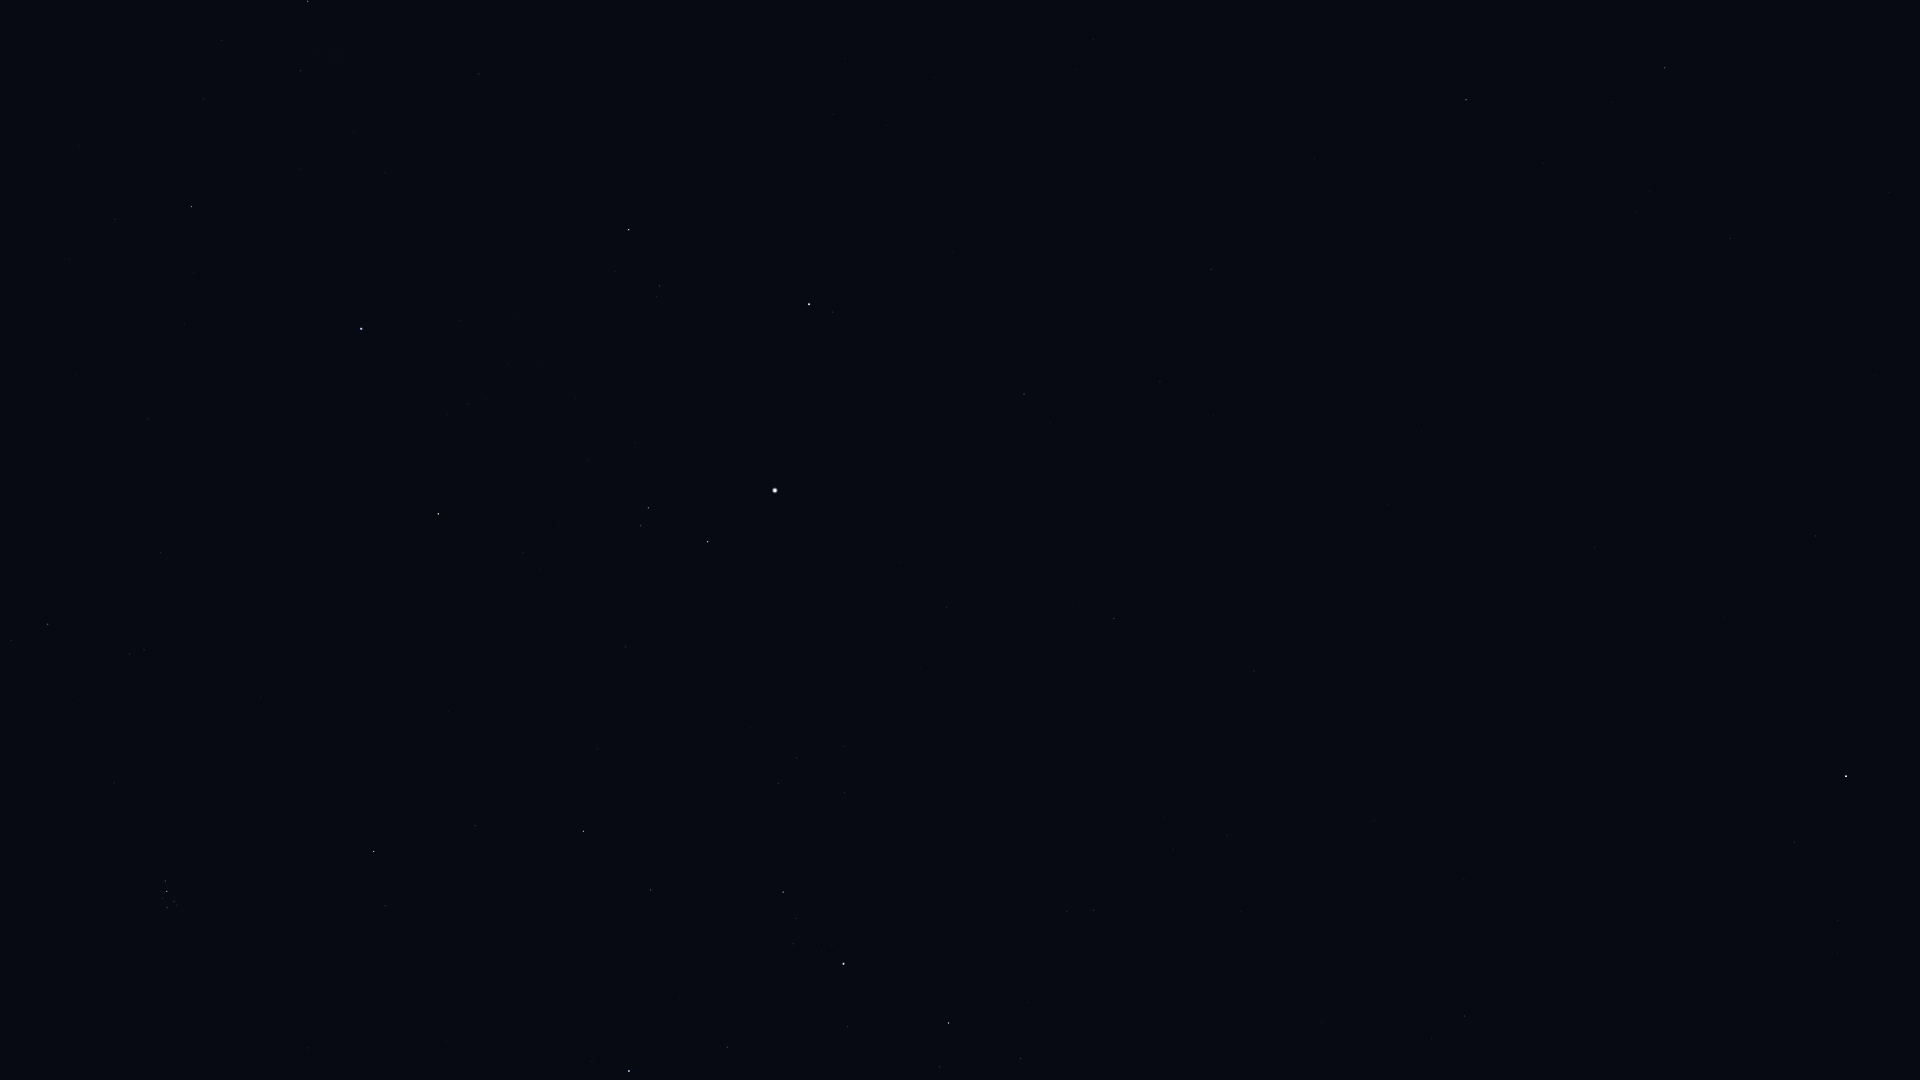

The file beside this chart, header and first rows:
Star_ID, Name, X, Y
13192, Nushagak, 1410, 939
13268, Miram, 1021, 1059
14328, HIP 14328, 949, 1023
14576, Algol, 629, 1071
14668, Misam, 727, 1047
15863, Mirfak, 844, 964
16228, HIP 16228, 1094, 910
17358, HIP 17358, 783, 892
18246, Atik, 385, 906
17489, Celaeno, 172, 908
17499, Electra, 167, 908
17531, Taygeta, 177, 905
17573, Maia, 174, 902
17579, Asterope, 179, 901
17608, Merope, 163, 899
17702, Alcyone, 167, 891
17851, Pleione, 168, 881
17959, HIP 17959, 1374, 821
18505, HIP 18505, 1164, 818
18532, HIP 18532, 583, 831
18614, Menkib, 475, 826
20648, HIP 20648, 11, 641
20889, Ain, 48, 624
21881, HIP 21881, 161, 553
22783, HIP 22783, 1254, 671
23015, Hassaleh, 438, 514
23416, Almaaz, 707, 542
23453, Saclateni, 640, 526
23767, Haedus, 648, 508
24003, Mago, 1343, 651
24608, Capella, 775, 491
25110, HIP 25110, 1587, 689
25428, Elnath, 361, 329
26451, Tianguan, 191, 207
27913, HIP 27913, 203, 99
28360, Menkalinan, 809, 304
28380, Mahasim, 629, 230
28716, HIP 28716, 222, 41
28734, HIP 28734, 301, 71
29655, HIP 29655, 308, 2
30060, HIP 30060, 1160, 382
30860, Lucilinburhuc, 730, 116
32916, Nervia, 827, 43
33449, HIP 33449, 1211, 269
36145, HIP 36145, 1093, 39
40687, Násti, 1447, 137
41704, Muscida, 1466, 100
